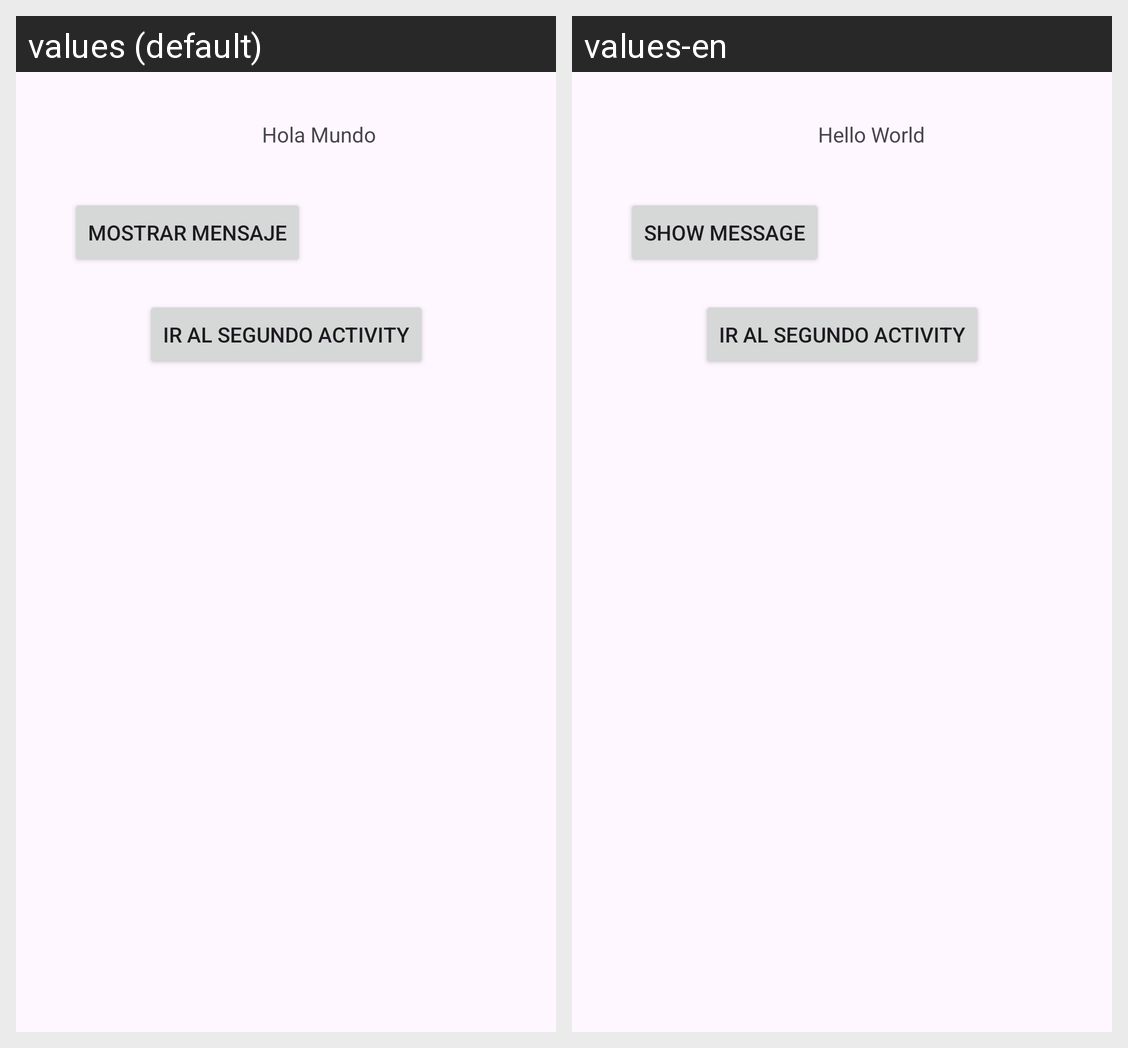

Here is an Android app screen in its default locale and in the app's own translations. Write out the translated-string differences for the strings that appear on this screen.
Android screen res/layout/activity_main.xml rendered under 2 locales, left to right: values (default), values-en. Device: Nexus 5 (rendered at 1080×1920; each locale shown at half size, 540×960, under a caption strip naming it); theme Theme.PracticaToast.
Strings drawn on this screen, with the default value and each locale's value (text and hints the layout hard-codes, and strings that could not be matched under every locale, appear in the picture but are not listed):

hola_mundo
  values: Hola Mundo
  values-en: Hello World

mostrar_mensaje
  values: Mostrar mensaje
  values-en: Show Message
